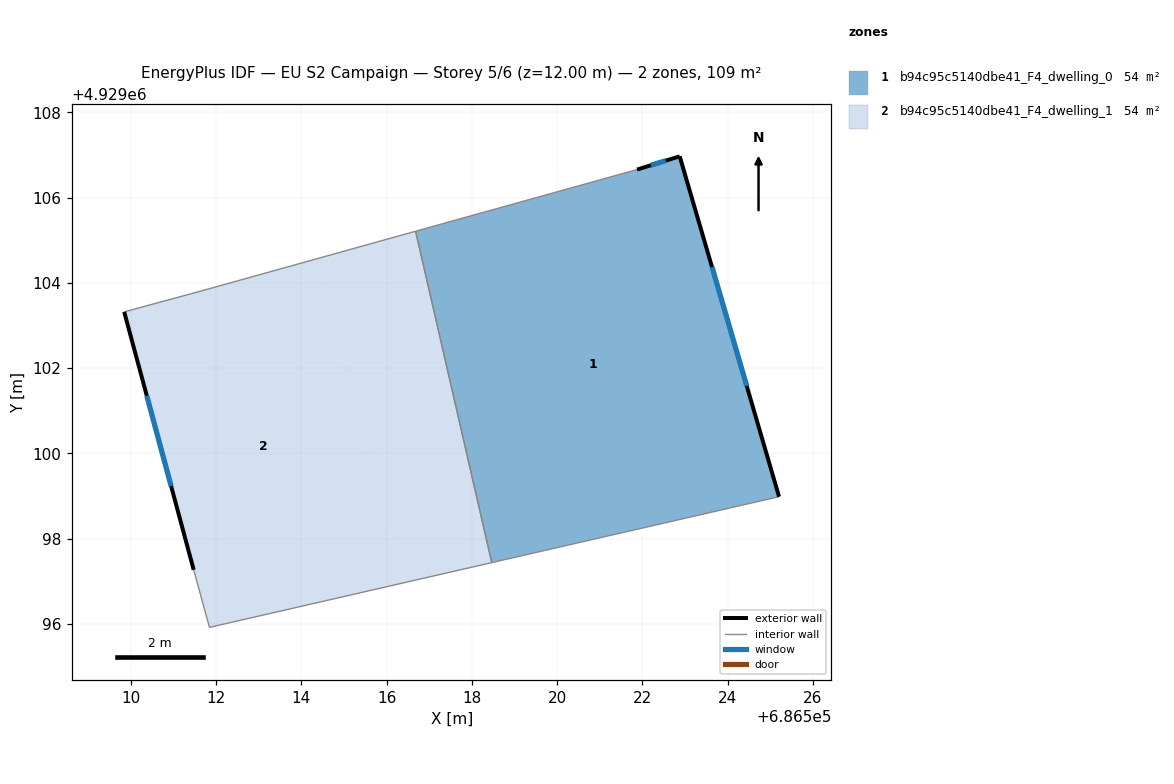
=== STOREY PLAN SPEC (per zone: floor XY polygon, exterior-wall plan segments, windows/doors) ===
zone 1: b94c95c5140dbe41_F4_dwelling_0  (54.3 m²)
  floor: (686522.88, 4929106.97) (686525.21, 4929098.98) (686518.47, 4929097.44) (686516.68, 4929105.21) (686521.88, 4929106.66)
  exterior wall: (686522.88, 4929106.97) – (686521.88, 4929106.66)  [1.0 m]
    window: (686522.55, 4929106.87) – (686522.20, 4929106.76)  [0.4 m²]
  exterior wall: (686525.21, 4929098.98) – (686522.88, 4929106.97)  [8.3 m]
    window: (686524.45, 4929101.58) – (686523.64, 4929104.37)  [3.0 m²]
  interior walls: 3
zone 2: b94c95c5140dbe41_F4_dwelling_1  (54.3 m²)
  floor: (686514.30, 4929104.55) (686516.42, 4929096.97) (686511.85, 4929095.92) (686511.48, 4929097.27) (686509.85, 4929103.32) (686511.58, 4929103.79)
  floor: (686516.68, 4929105.21) (686518.47, 4929097.44) (686516.42, 4929096.97) (686514.30, 4929104.55)
  exterior wall: (686509.85, 4929103.32) – (686511.48, 4929097.27)  [6.3 m]
    window: (686510.38, 4929101.35) – (686510.95, 4929099.23)  [2.3 m²]
  interior walls: 5

=== DERIVED (storey summary) ===
Building: EU S2 Campaign
Storey: 5 of 6  (floor level z = 12.00 m)
Storey gross floor area: 108.5 m²
Zones on this storey: 2
  - b94c95c5140dbe41_F4_dwelling_0: floor 54.3 m²; exterior wall 9.4 m (28.1 m²); 2 window(s) 3.4 m²; WWR 12.2%
  - b94c95c5140dbe41_F4_dwelling_1: floor 54.3 m²; exterior wall 6.3 m (18.8 m²); 1 window(s) 2.3 m²; WWR 12.2%
Zone adjacency (shared interzone walls):
  - b94c95c5140dbe41_F4_dwelling_0 ↔ b94c95c5140dbe41_F4_dwelling_1